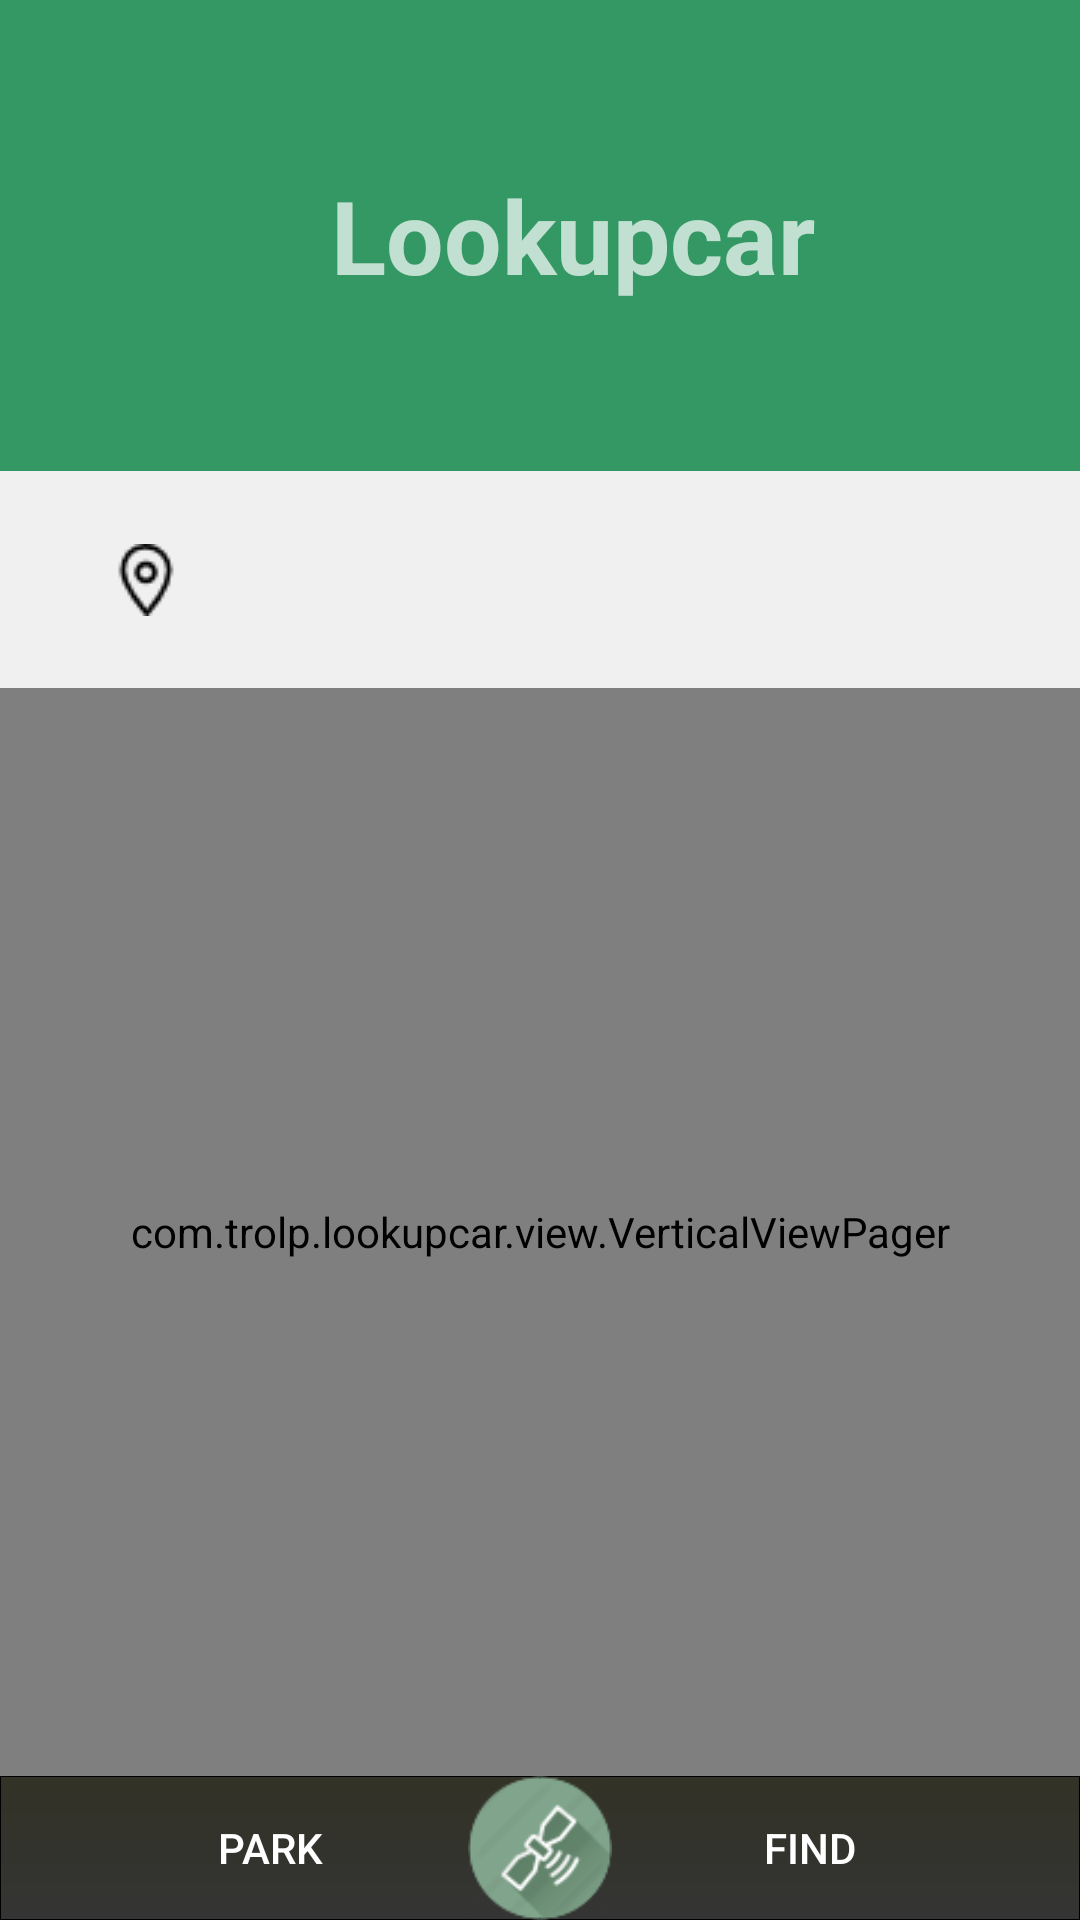

Reconstruct the res/layout file that produces this screen, plus the resources it refers to.
<!-- AndroidManifest.xml: application theme AppTheme -->
<!-- res/layout/activity_main.xml -->
<?xml version="1.0" encoding="utf-8"?>
<LinearLayout xmlns:android="http://schemas.android.com/apk/res/android"
    xmlns:tools="http://schemas.android.com/tools"
    android:id="@+id/activity_root"
    android:layout_width="fill_parent"
    android:layout_height="fill_parent"
    android:orientation="vertical"
    android:padding="0dp" >

    <LinearLayout
        android:id="@+id/logoPan"
        android:layout_width="match_parent"
        android:layout_height="157dp"
        android:background="@color/sea_blue"
        android:orientation="horizontal" >

        <ImageView
            android:id="@+id/logoImg"
            android:layout_height="match_parent"
            android:layout_width="0dp"
            android:paddingLeft="10dp"
            android:layout_weight="0.3"
            android:scaleType="centerInside"
            android:src="@drawable/logo" />

        <TextView
            android:layout_height="match_parent"
            android:layout_width="0dp"
            android:layout_weight="0.7"
            android:gravity="center|left"
            android:layout_marginLeft="10px"
            android:textSize="34dp"
            android:textStyle="bold"
            android:text="@string/app_name"
            android:id="@+id/textView"
            />
    </LinearLayout>

    <include
        android:layout_width="fill_parent"
        android:layout_height="0dp"
        android:layout_weight="0.12"
        layout="@layout/park_item" />

    <FrameLayout
        android:id="@+id/frameLayout"
        android:layout_width="fill_parent"
        android:layout_weight="0.6"
        android:layout_height="0dp" >

        <com.trolp.lookupcar.view.VerticalViewPager
            android:id="@+id/pager"
            android:layout_width="fill_parent"
            android:layout_height="fill_parent"
            android:background="@color/white" />

        
    </FrameLayout>
    <FrameLayout
        android:id="@+id/frameLayout1"
        android:layout_width="fill_parent"
        android:layout_height="wrap_content">

        <LinearLayout
            android:id="@+id/main_layout"
            android:layout_width="fill_parent"
            android:layout_height="match_parent"
            android:layout_gravity="bottom"
            android:layout_weight="0.09"
            android:background="@color/park_blue"
            android:gravity="bottom"
            android:orientation="horizontal"
            android:padding="0dp" >

        <Button
            android:id="@+id/imageButton1"
            android:layout_width="0dp"
            android:layout_height="match_parent"
            android:layout_gravity="center"
            android:layout_weight="0.30"
            android:background="@drawable/button_shape"
            android:text="@string/park"
            android:padding="6dp"
            android:scaleType="fitCenter" />

        <Button
            android:id="@+id/imageButton2"
            android:layout_width="0dp"
            android:layout_height="match_parent"
            android:layout_gravity="center"
            android:layout_weight="0.30"
            android:text="@string/find"
            android:background="@drawable/button_shape"
            android:padding="6dp"
            android:scaleType="fitCenter" />
    </LinearLayout>
    <ImageButton
        android:id="@+id/finderTypeButton"
        android:layout_width="48dp"
        android:layout_height="48dp"
        android:layout_gravity="center_horizontal|center_vertical"
        android:layout_marginTop="0dp"
        android:background="@drawable/radar_screen"
        android:padding="0dp"
        android:scaleType="fitCenter" />
    </FrameLayout>

</LinearLayout>
<!-- res/layout/park_item.xml (included above) -->
<LinearLayout xmlns:android="http://schemas.android.com/apk/res/android"
    android:layout_width="fill_parent"
    android:layout_height="fill_parent"
    android:background="@color/steel_grey"
    android:orientation="horizontal"
    android:padding="5dp" >

    <ImageView
        android:id="@+id/parkItemImg"
        android:layout_width="0dp"
        android:layout_height="match_parent"
        android:layout_weight="0.25"
        android:background="@color/steel_grey"
        android:paddingLeft="5dp"
        android:scaleType="center"
        android:paddingRight="5dp"
        android:src="@drawable/marker" />

    <LinearLayout
        android:layout_width="0dp"
        android:layout_height="match_parent"
        android:layout_weight="0.75"
        android:background="@color/steel_grey"
        android:orientation="vertical" >

        <TextView
            android:id="@+id/parkItemTxt"
            android:layout_width="match_parent"
            android:layout_height="0dp"
            android:layout_weight="0.5"
            android:layout_marginLeft="10dp"
            android:background="@color/steel_grey"
            android:fontFamily="sans-serif-condensed"
            android:gravity="left|bottom"
            android:paddingTop="5dp"
            android:textColor="@color/font_grey"
            android:textSize="18sp"
            android:textStyle="normal" />

        <TextView
            android:id="@+id/parkTimeItemTxt"
            android:layout_width="match_parent"
            android:layout_height="0dp"
            android:layout_weight="0.5"
            android:layout_marginLeft="10dp"
            android:background="@color/steel_grey"
            android:fontFamily="sans-serif-condensed"
            android:gravity="left"
            android:paddingBottom="5dp"
            android:textColor="@color/font_grey"
            android:textSize="14sp"
            android:textStyle="normal|italic" />
    </LinearLayout>

    

</LinearLayout>
<!-- resources referenced by this layout -->
<resources>
  <color name="font_grey">#7F7F7F</color>
  <color name="park_blue">#7BBBFF</color>
  <color name="sea_blue">#349864</color>
  <color name="steel_grey">#F0F0F0</color>
  <color name="white">#FFFFFF</color>
  <!-- drawable button_shape (drawable-mdpi) -->
  <?xml version="1.0" encoding="utf-8"?>
  
  <shape xmlns:android="http://schemas.android.com/apk/res/android"
      android:shape="rectangle" >
  
      <gradient
          android:angle="270"
          android:endColor="@color/dark_grey"
          android:startColor="@color/lighter_dark_grey" />
  
      
  
      <stroke
          android:width="1px"
          android:color="#000000" />
  
  </shape>
  <!-- drawable marker: png bitmap (drawable-mdpi, 668 bytes) -->
  <!-- drawable radar_icon: png bitmap (drawable-mdpi, 1266 bytes) -->
  <!-- drawable radar_screen: png bitmap (drawable-mdpi, 3365 bytes) -->
  <string name="app_name">Lookupcar</string>
  <string name="find">Find</string>
  <string name="park">Park</string>
  <style name="AppTheme" parent="AppBaseTheme">
          
          <item name="android:actionBarStyle">@style/MyActionBar</item>
      </style>
  <color name="dark_grey">#343434</color>
  <color name="lighter_dark_grey">#323226</color>
  <style name="AppBaseTheme" parent="Theme.AppCompat.NoActionBar">
          
      </style>
  <style name="MyActionBar" parent="@android:style/Widget.Holo.Light.ActionBar">
          <item name="android:background">@color/sea_blue</item>
      </style>
</resources>
